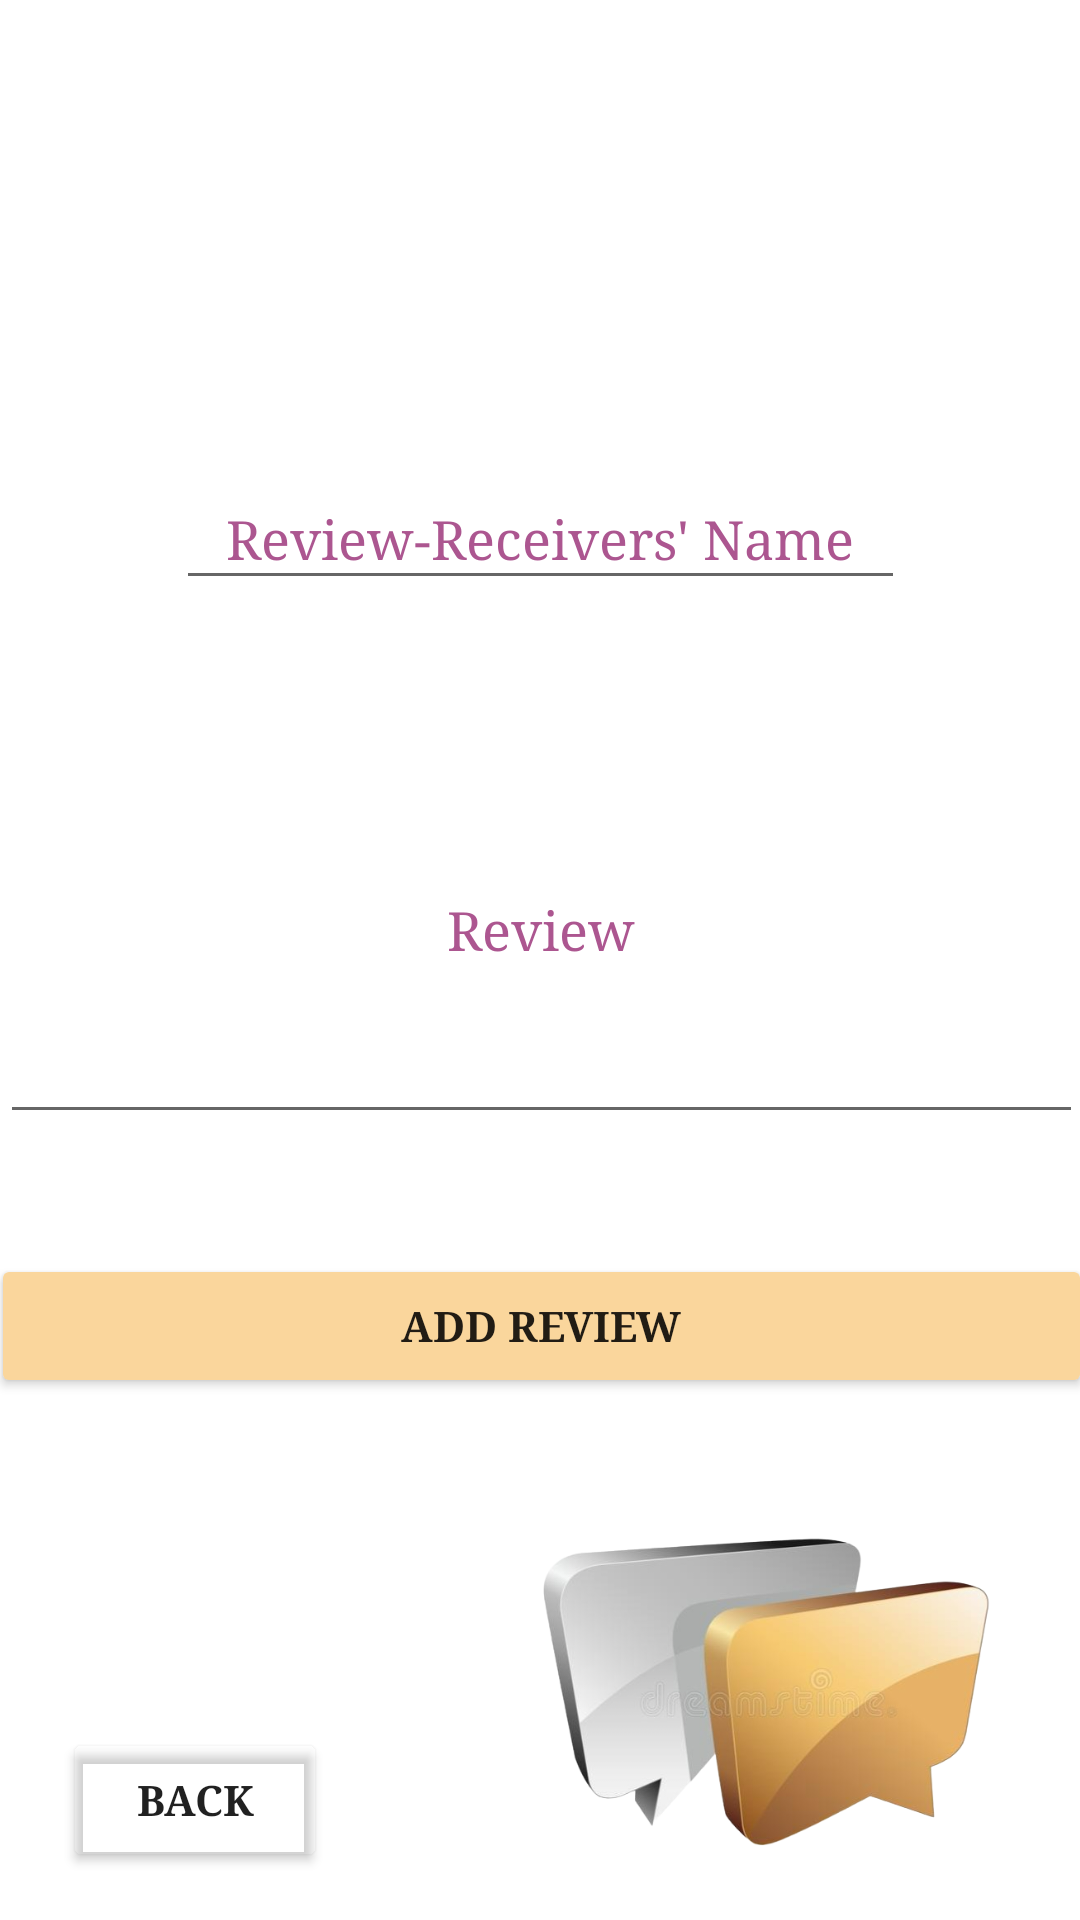

The Android layout XML behind this screen, and the referenced resources:
<!-- AndroidManifest.xml: application theme Theme.PropertyCleaners -->
<!-- res/layout/activity_give_review.xml -->
<?xml version="1.0" encoding="utf-8"?>
<androidx.constraintlayout.widget.ConstraintLayout xmlns:android="http://schemas.android.com/apk/res/android"
    xmlns:app="http://schemas.android.com/apk/res-auto"
    xmlns:tools="http://schemas.android.com/tools"
    android:layout_width="match_parent"
    android:layout_height="match_parent"
    android:background="@drawable/login1"
    tools:context=".GiveReviewActivity">

    <TextView
        android:id="@+id/textView55"
        android:layout_width="wrap_content"
        android:layout_height="wrap_content"
        android:text="TextView"
        android:visibility="invisible"
        tools:layout_editor_absoluteX="273dp"
        tools:layout_editor_absoluteY="33dp" />

    <EditText
        android:id="@+id/editTextTextPersonName7"
        android:layout_width="243dp"
        android:layout_height="44dp"
        android:layout_marginTop="156dp"
        android:ems="10"
        android:fontFamily="serif"
        android:hint="Review-Receivers' Name"
        android:inputType="textPersonName"
        android:textAlignment="center"
        android:textColorHint="#AC5690"
        app:layout_constraintEnd_toEndOf="parent"
        app:layout_constraintStart_toStartOf="parent"
        app:layout_constraintTop_toTopOf="parent" />

    <EditText
        android:id="@+id/editTextTextMultiLine"
        android:layout_width="361dp"
        android:layout_height="90dp"
        android:layout_marginTop="88dp"
        android:ems="10"
        android:fontFamily="serif"
        android:gravity="start|top"
        android:hint="Review"
        android:inputType="textMultiLine"
        android:textAlignment="center"
        android:textColorHint="#AC5690"
        app:layout_constraintBottom_toBottomOf="parent"
        app:layout_constraintEnd_toEndOf="parent"
        app:layout_constraintHorizontal_bias="0.497"
        app:layout_constraintStart_toStartOf="parent"
        app:layout_constraintTop_toBottomOf="@+id/editTextTextPersonName7"
        app:layout_constraintVertical_bias="0.0" />

    <androidx.appcompat.widget.AppCompatButton
        android:id="@+id/button22"
        android:layout_width="wrap_content"
        android:layout_height="wrap_content"
        android:backgroundTint="#0FFFFFFF"
        android:fontFamily="serif"
        android:text="Back"
        android:textStyle="bold"
        app:layout_constraintBottom_toBottomOf="parent"
        app:layout_constraintEnd_toEndOf="parent"
        app:layout_constraintHorizontal_bias="0.077"
        app:layout_constraintStart_toStartOf="parent"
        app:layout_constraintTop_toBottomOf="@+id/button23"
        app:layout_constraintVertical_bias="0.873" />

    <androidx.appcompat.widget.AppCompatButton
        android:id="@+id/button23"
        android:layout_width="367dp"
        android:layout_height="48dp"
        android:layout_marginTop="40dp"
        android:backgroundTint="#FAD69C"
        android:fontFamily="serif"
        android:text="Add Review"
        android:textStyle="bold"
        app:layout_constraintEnd_toEndOf="parent"
        app:layout_constraintStart_toStartOf="parent"
        app:layout_constraintTop_toBottomOf="@+id/editTextTextMultiLine" />

    <TextView
        android:id="@+id/textView56"
        android:layout_width="wrap_content"
        android:layout_height="wrap_content"
        android:text="TextView"
        android:visibility="invisible"
        tools:layout_editor_absoluteX="47dp"
        tools:layout_editor_absoluteY="33dp" />

    <ImageView
        android:id="@+id/imageView15"
        android:layout_width="183dp"
        android:layout_height="133dp"
        app:layout_constraintBottom_toBottomOf="parent"
        app:layout_constraintEnd_toEndOf="parent"
        app:layout_constraintHorizontal_bias="0.929"
        app:layout_constraintStart_toStartOf="parent"
        app:layout_constraintTop_toTopOf="parent"
        app:layout_constraintVertical_bias="0.973"
        app:srcCompat="@drawable/goldreview" />
</androidx.constraintlayout.widget.ConstraintLayout>
<!-- resources referenced by this layout -->
<resources>
  <!-- drawable goldreview: png bitmap (drawable-v24, 140317 bytes) -->
  <style name="Theme.PropertyCleaners" parent="Theme.MaterialComponents.DayNight.DarkActionBar">
          
          <item name="colorPrimary">@color/black_500</item>
          <item name="colorPrimaryVariant">@color/mud_700</item>
          <item name="colorOnPrimary">@color/white</item>
          
          <item name="colorSecondary">@color/brown_200</item>
          <item name="colorSecondaryVariant">@color/blond_700</item>
          <item name="colorOnSecondary">@color/black</item>
          
          <item name="android:statusBarColor" tools:targetApi="l">?attr/colorPrimaryVariant</item>
          
      </style>
  <color name="black_500">#000000</color>
  <color name="mud_700">#D2A208</color>
  <color name="white">#FFFFFFFF</color>
  <color name="brown_200">#B8760B</color>
  <color name="blond_700">#EBB400</color>
  <color name="black">#FF000000</color>
</resources>
